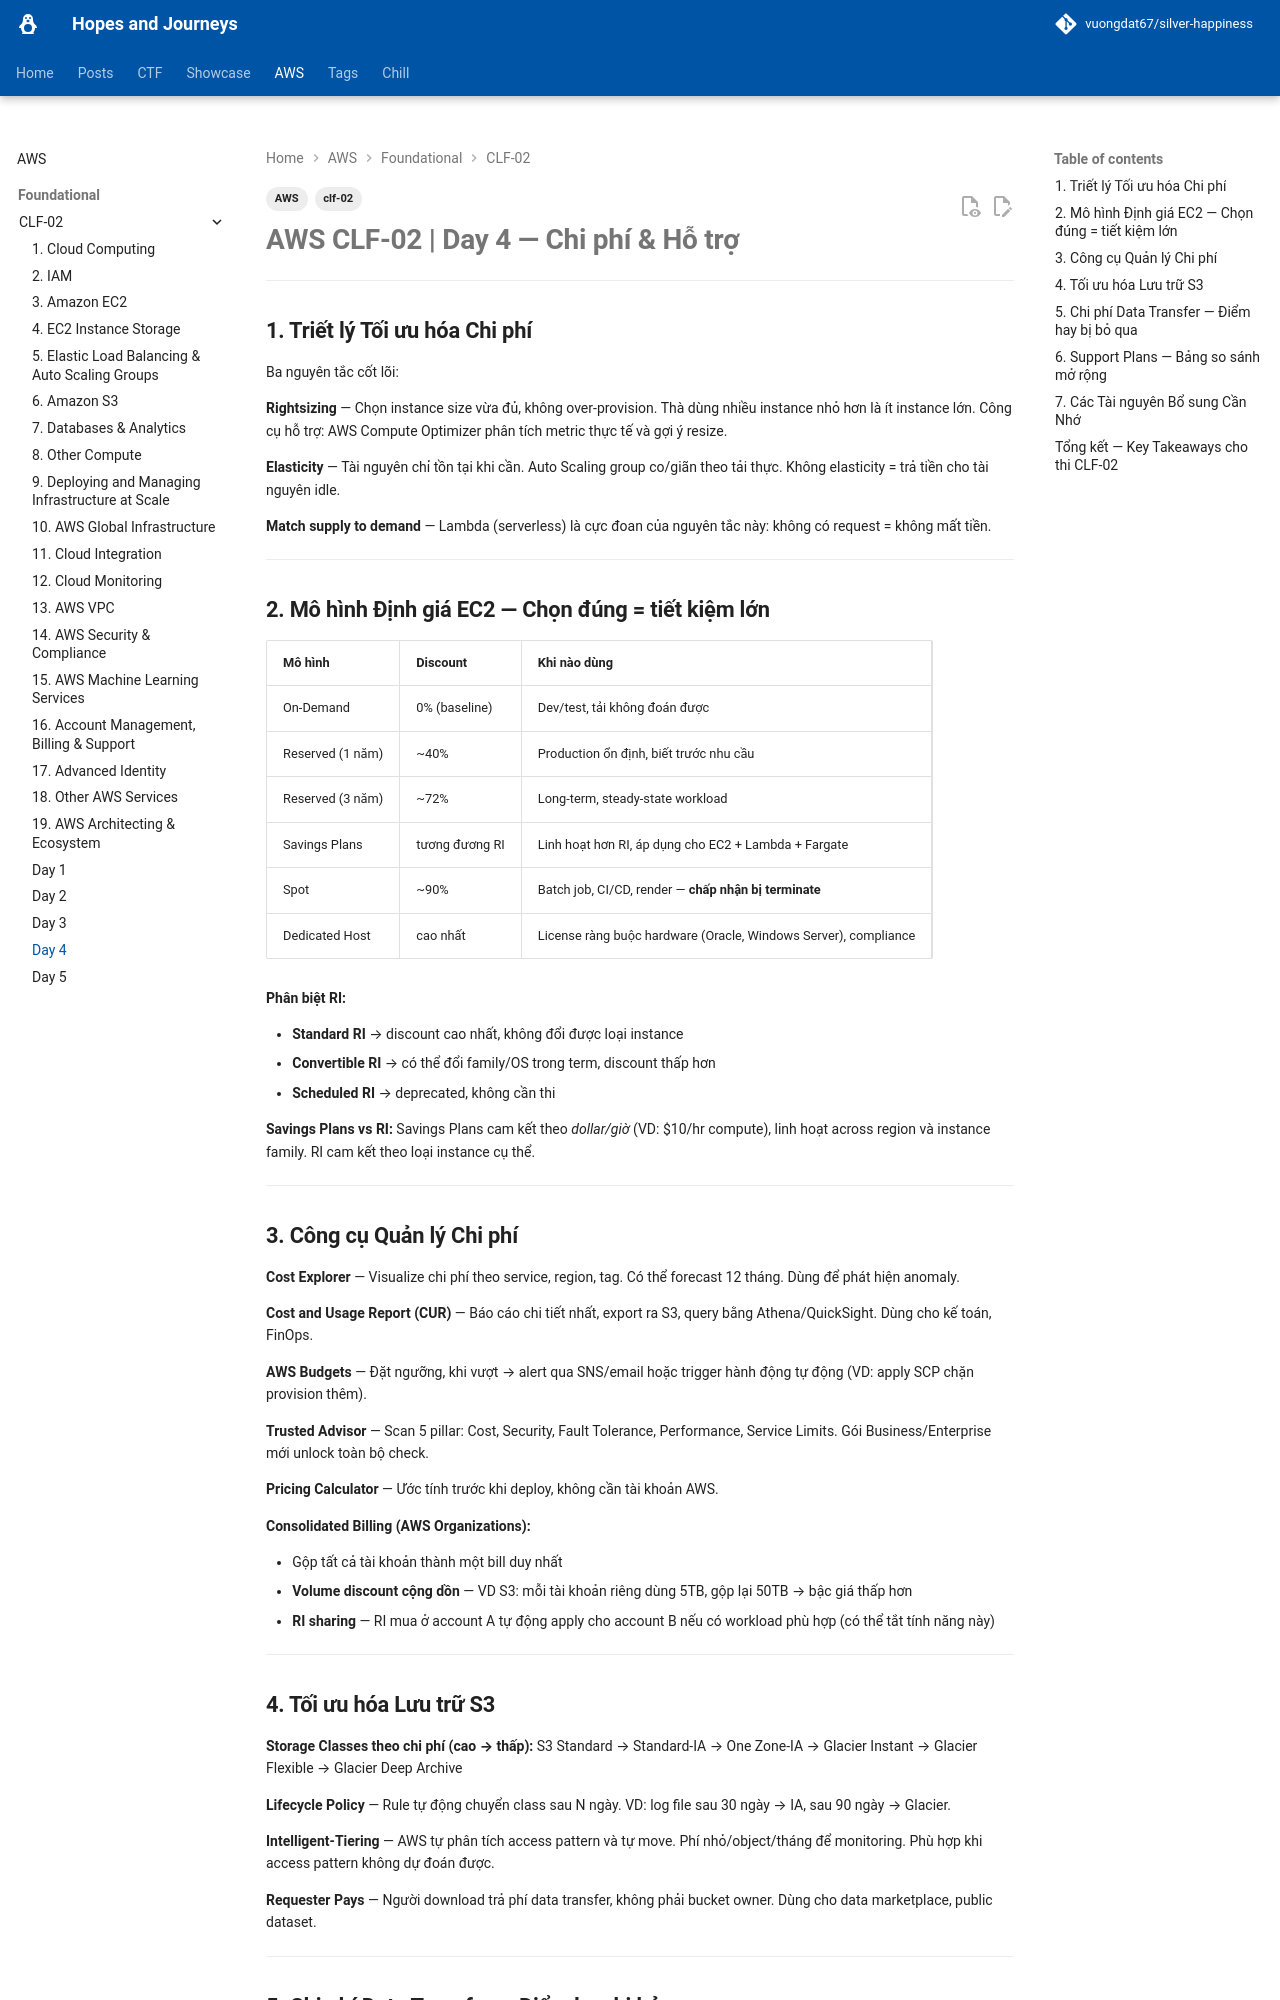

repository: vuongdat67/silver-happiness · page: AWS/CLF-02/Day 4/index.html · generator: mkdocs

---
tags:
  - clf-02
  - AWS
---
# AWS CLF-02 | Day 4 — Chi phí & Hỗ trợ

---

## 1. Triết lý Tối ưu hóa Chi phí

Ba nguyên tắc cốt lõi:

**Rightsizing** — Chọn instance size vừa đủ, không over-provision. Thà dùng nhiều instance nhỏ hơn là ít instance lớn. Công cụ hỗ trợ: AWS Compute Optimizer phân tích metric thực tế và gợi ý resize.

**Elasticity** — Tài nguyên chỉ tồn tại khi cần. Auto Scaling group co/giãn theo tải thực. Không elasticity = trả tiền cho tài nguyên idle.

**Match supply to demand** — Lambda (serverless) là cực đoan của nguyên tắc này: không có request = không mất tiền.

---

## 2. Mô hình Định giá EC2 — Chọn đúng = tiết kiệm lớn

|Mô hình|Discount|Khi nào dùng|
|---|---|---|
|On-Demand|0% (baseline)|Dev/test, tải không đoán được|
|Reserved (1 năm)|~40%|Production ổn định, biết trước nhu cầu|
|Reserved (3 năm)|~72%|Long-term, steady-state workload|
|Savings Plans|tương đương RI|Linh hoạt hơn RI, áp dụng cho EC2 + Lambda + Fargate|
|Spot|~90%|Batch job, CI/CD, render — **chấp nhận bị terminate**|
|Dedicated Host|cao nhất|License ràng buộc hardware (Oracle, Windows Server), compliance|

**Phân biệt RI:**

- **Standard RI** → discount cao nhất, không đổi được loại instance
- **Convertible RI** → có thể đổi family/OS trong term, discount thấp hơn
- **Scheduled RI** → deprecated, không cần thi

**Savings Plans vs RI:** Savings Plans cam kết theo _dollar/giờ_ (VD: $10/hr compute), linh hoạt across region và instance family. RI cam kết theo loại instance cụ thể.

---

## 3. Công cụ Quản lý Chi phí

**Cost Explorer** — Visualize chi phí theo service, region, tag. Có thể forecast 12 tháng. Dùng để phát hiện anomaly.

**Cost and Usage Report (CUR)** — Báo cáo chi tiết nhất, export ra S3, query bằng Athena/QuickSight. Dùng cho kế toán, FinOps.

**AWS Budgets** — Đặt ngưỡng, khi vượt → alert qua SNS/email hoặc trigger hành động tự động (VD: apply SCP chặn provision thêm).

**Trusted Advisor** — Scan 5 pillar: Cost, Security, Fault Tolerance, Performance, Service Limits. Gói Business/Enterprise mới unlock toàn bộ check.

**Pricing Calculator** — Ước tính trước khi deploy, không cần tài khoản AWS.

**Consolidated Billing (AWS Organizations):**

- Gộp tất cả tài khoản thành một bill duy nhất
- **Volume discount cộng dồn** — VD S3: mỗi tài khoản riêng dùng 5TB, gộp lại 50TB → bậc giá thấp hơn
- **RI sharing** — RI mua ở account A tự động apply cho account B nếu có workload phù hợp (có thể tắt tính năng này)

---
